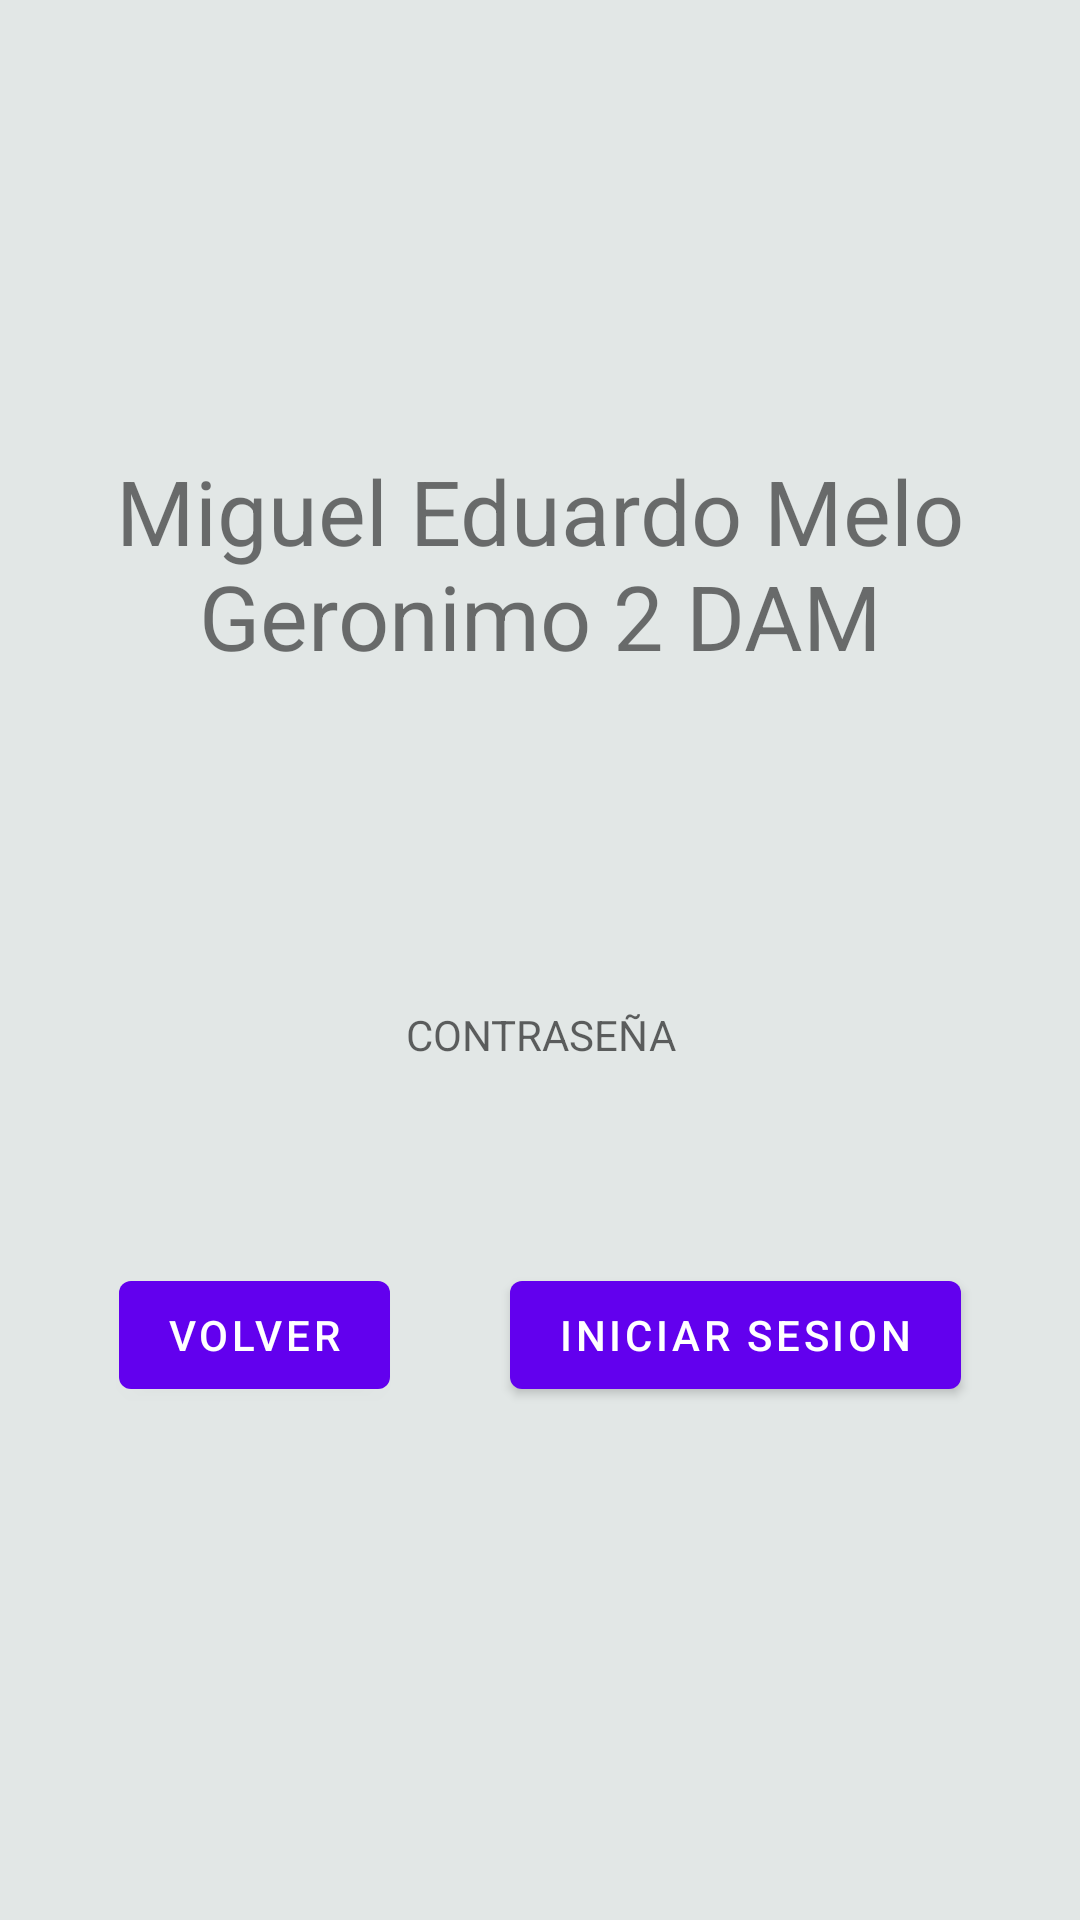

Android layout source for this screen:
<!-- AndroidManifest.xml: application theme Theme.E1MDMeloMiguelEduardo -->
<!-- res/layout/fragment_second.xml -->
<?xml version="1.0" encoding="utf-8"?>
<androidx.constraintlayout.widget.ConstraintLayout xmlns:android="http://schemas.android.com/apk/res/android"
    xmlns:app="http://schemas.android.com/apk/res-auto"
    xmlns:tools="http://schemas.android.com/tools"
    android:layout_width="match_parent"
    android:background="#6AB9C5C3"
    android:layout_height="match_parent"
    tools:context=".VtnOpciones"
    android:orientation="vertical"


    >

    <TextView
        android:layout_marginTop="150dp"
        android:id="@+id/textview_second"
        android:layout_width="wrap_content"
        android:layout_height="wrap_content"
        android:text="@string/nameDeveloper"
        android:textSize="30dp"
        android:gravity="center"
        app:layout_constraintBottom_toTopOf=""
        app:layout_constraintEnd_toEndOf="parent"
        app:layout_constraintHorizontal_bias="1.0"
        app:layout_constraintStart_toStartOf="parent"
        app:layout_constraintTop_toTopOf="parent" />
    <LinearLayout
        android:id="@+id/mainL"
        android:layout_width="match_parent"
        android:layout_height="match_parent"
        android:gravity="center"
        android:padding="30dp"
        android:orientation="vertical"

        >

        <com.google.android.material.textfield.TextInputLayout
            android:id="@+id/usuariotxt"
            style="@style/Widget.MaterialComponents.TextInputLayout.OutlinedBox.Dense"
            android:padding="1dp"
            android:layout_width="match_parent"
            android:gravity="top|left"
            android:layout_height="wrap_content"
            android:hint="USUARIO"
            app:endIconMode="custom"
            >
            />
        </com.google.android.material.textfield.TextInputLayout>

            <com.google.android.material.textfield.TextInputEditText
                android:id="@+id/contraseñatxt"
                style="@style/Widget.MaterialComponents.TextInputLayout.OutlinedBox.Dense"
                android:layout_width="match_parent"
                android:layout_height="wrap_content"
                android:gravity="center_horizontal"
                android:hint="@string/contrase_aES"
                app:endIconMode="password_toggle"
               />



    </LinearLayout>
    <LinearLayout
        android:layout_marginTop="250dp"
        android:id="@+id/Botones"
        android:layout_width="match_parent"
        android:layout_height="match_parent"
        android:gravity="center"
        android:padding="30dp"
        android:orientation="horizontal">

    <Button
        android:layout_marginRight="40dp"
        android:id="@+id/volver"
        android:layout_width="wrap_content"
        android:layout_height="wrap_content"
        android:text="@string/volver"
        android:orientation="horizontal"
        app:layout_constraintBottom_toBottomOf="parent"
        app:layout_constraintEnd_toEndOf="parent"
        app:layout_constraintStart_toStartOf="parent"
        app:layout_constraintTop_toBottomOf="@id/textview_second" />
    <Button

        android:id="@+id/logEnter"
        android:layout_width="wrap_content"
        android:layout_height="wrap_content"
        android:text="Iniciar Sesion"
        app:layout_constraintBottom_toBottomOf="@id/volver"
        app:layout_constraintEnd_toEndOf="parent"
        app:layout_constraintStart_toStartOf="parent"
        app:layout_constraintTop_toBottomOf="@id/textview_second" />
</LinearLayout>
</androidx.constraintlayout.widget.ConstraintLayout>
<!-- resources referenced by this layout -->
<resources>
  <string name="contrase_aES">CONTRASEÑA</string>
  <string name="nameDeveloper">Miguel Eduardo Melo Geronimo 2 DAM</string>
  <string name="volver">volver</string>
  <style name="Theme.E1MDMeloMiguelEduardo" parent="Theme.MaterialComponents.DayNight.DarkActionBar">
          
          <item name="colorPrimary">@color/purple_500</item>
          <item name="colorPrimaryVariant">@color/purple_700</item>
          <item name="colorOnPrimary">@color/white</item>
          
          <item name="colorSecondary">@color/teal_200</item>
          <item name="colorSecondaryVariant">@color/teal_700</item>
          <item name="colorOnSecondary">@color/black</item>
          
          <item name="android:statusBarColor">?attr/colorPrimaryVariant</item>
          
      </style>
  <!-- not gathered from this repository: default colours our renderer supplied (Android Studio template values) -->
  <color name="purple_500">#FF6200EE</color>
  <color name="purple_700">#FF3700B3</color>
  <color name="teal_200">#FF03DAC5</color>
  <color name="teal_700">#FF018786</color>
  <color name="black">#FF000000</color>
  <color name="white">#FFFFFFFF</color>
</resources>
